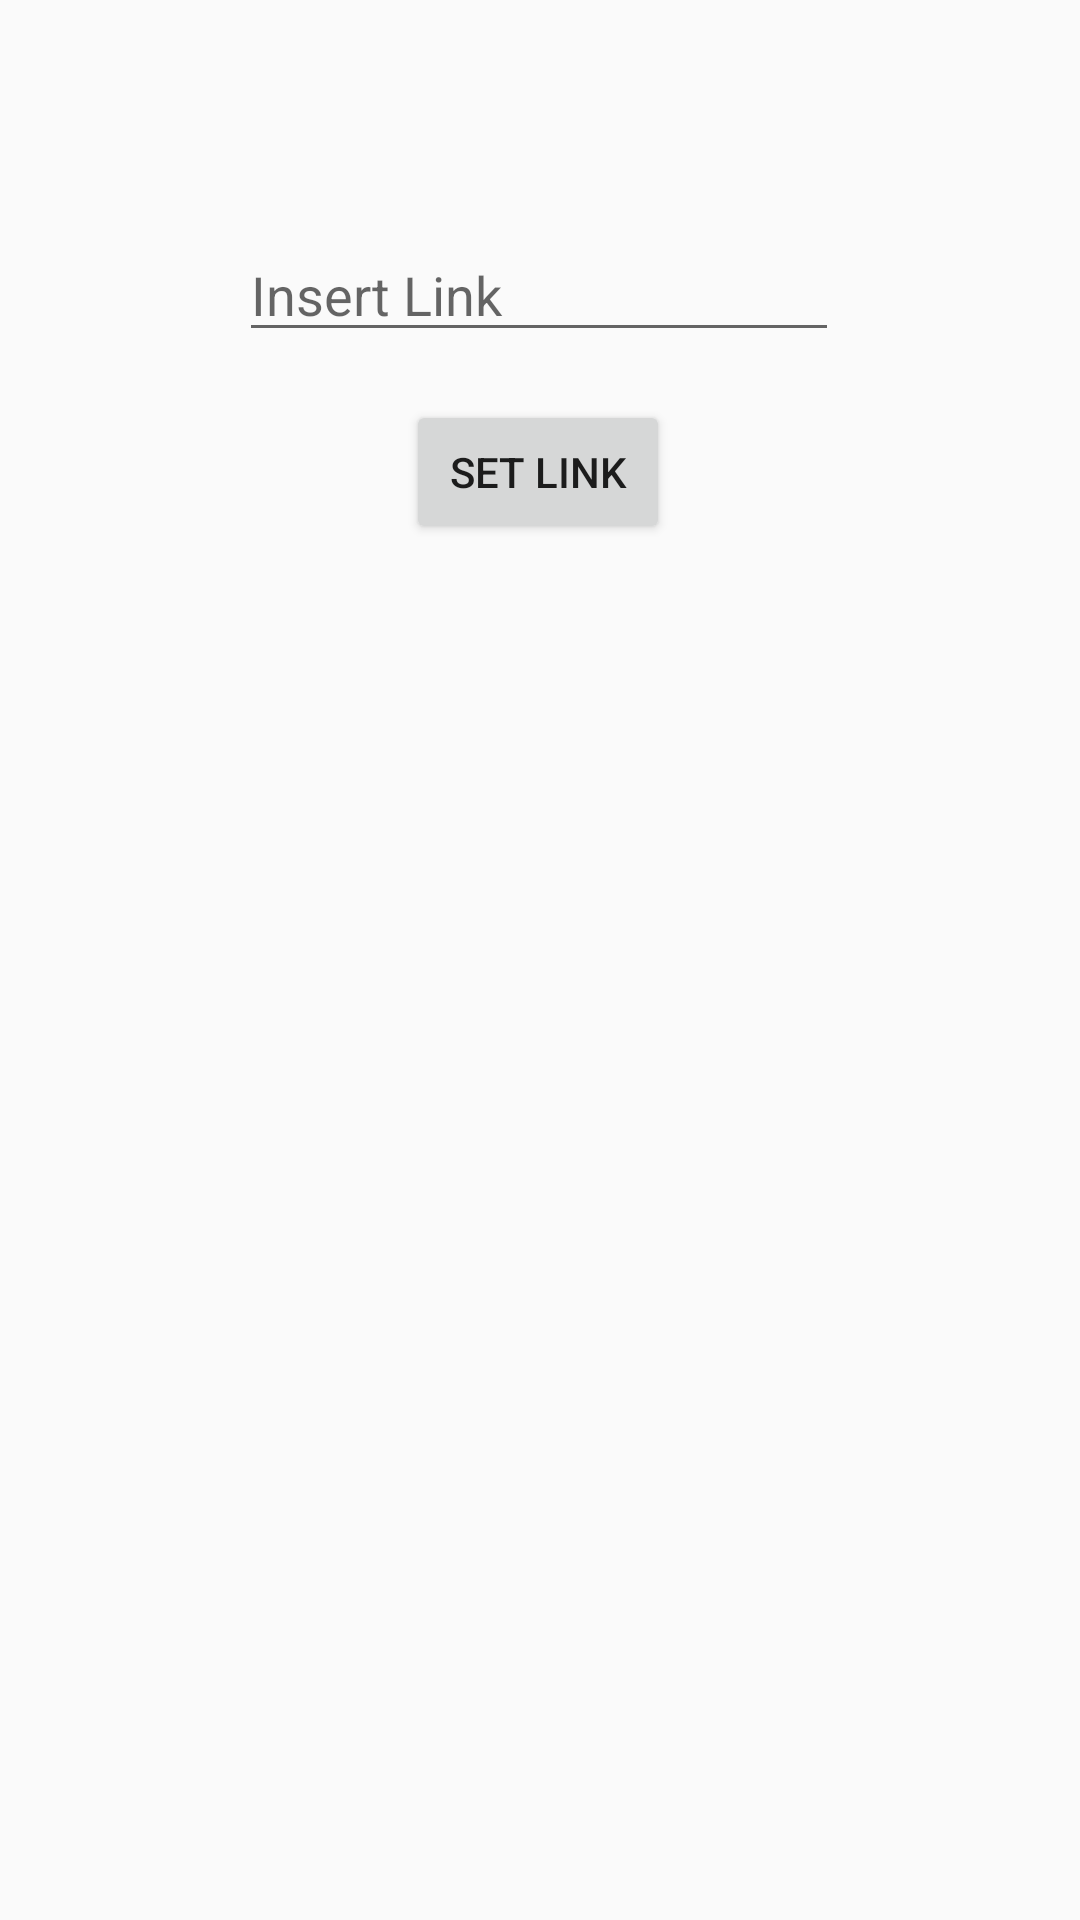

This screen was rendered from an Android layout file. Write that file and the resources it references.
<!-- AndroidManifest.xml: application theme AppTheme -->
<!-- res/layout/activity_facebook_fragment.xml -->
<?xml version="1.0" encoding="utf-8"?>
<androidx.constraintlayout.widget.ConstraintLayout xmlns:android="http://schemas.android.com/apk/res/android"
    xmlns:app="http://schemas.android.com/apk/res-auto"
    xmlns:tools="http://schemas.android.com/tools"
    android:layout_width="match_parent"
    android:layout_height="match_parent"
    tools:context=".FacebookFragment">

    <EditText
        android:id="@+id/activity_facebook_et_facebook_link"
        android:layout_width="200dp"
        android:layout_height="wrap_content"
        android:layout_marginTop="76dp"
        app:layout_constraintEnd_toEndOf="parent"
        app:layout_constraintHorizontal_bias="0.497"
        app:layout_constraintStart_toStartOf="parent"
        app:layout_constraintTop_toTopOf="parent"
        android:inputType="text"
        android:hint="Insert Link"
        android:autofillHints="Facebook Link" />

    <Button
        android:id="@+id/activity_facebook_btn_facebook_link_to_QR"
        android:layout_width="wrap_content"
        android:layout_height="wrap_content"
        android:layout_marginTop="16dp"
        app:layout_constraintEnd_toEndOf="parent"
        app:layout_constraintHorizontal_bias="0.498"
        app:layout_constraintStart_toStartOf="parent"
        app:layout_constraintTop_toBottomOf="@+id/activity_facebook_et_facebook_link"
        android:text="Set Link"
        />

    <ImageView
        android:id="@+id/activity_facebook_iv_facebook_QR"
        android:layout_width="250dp"
        android:layout_height="250dp"
        app:layout_constraintStart_toStartOf="parent"
        app:layout_constraintEnd_toEndOf="parent"
        app:layout_constraintTop_toTopOf="parent"
        app:layout_constraintBottom_toBottomOf="parent"
        tools:layout_editor_absoluteY="274dp" />
</androidx.constraintlayout.widget.ConstraintLayout>
<!-- resources referenced by this layout -->
<resources>
  <style name="AppTheme" parent="Theme.AppCompat.Light.NoActionBar">
          
          <item name="colorPrimary">@color/colorPrimary</item>
          <item name="colorPrimaryDark">@color/colorPrimaryDark</item>
          <item name="colorAccent">@color/colorAccent</item>
      </style>
  <color name="colorPrimary">#6200EE</color>
  <color name="colorPrimaryDark">#3700B3</color>
  <color name="colorAccent">#03DAC5</color>
</resources>
